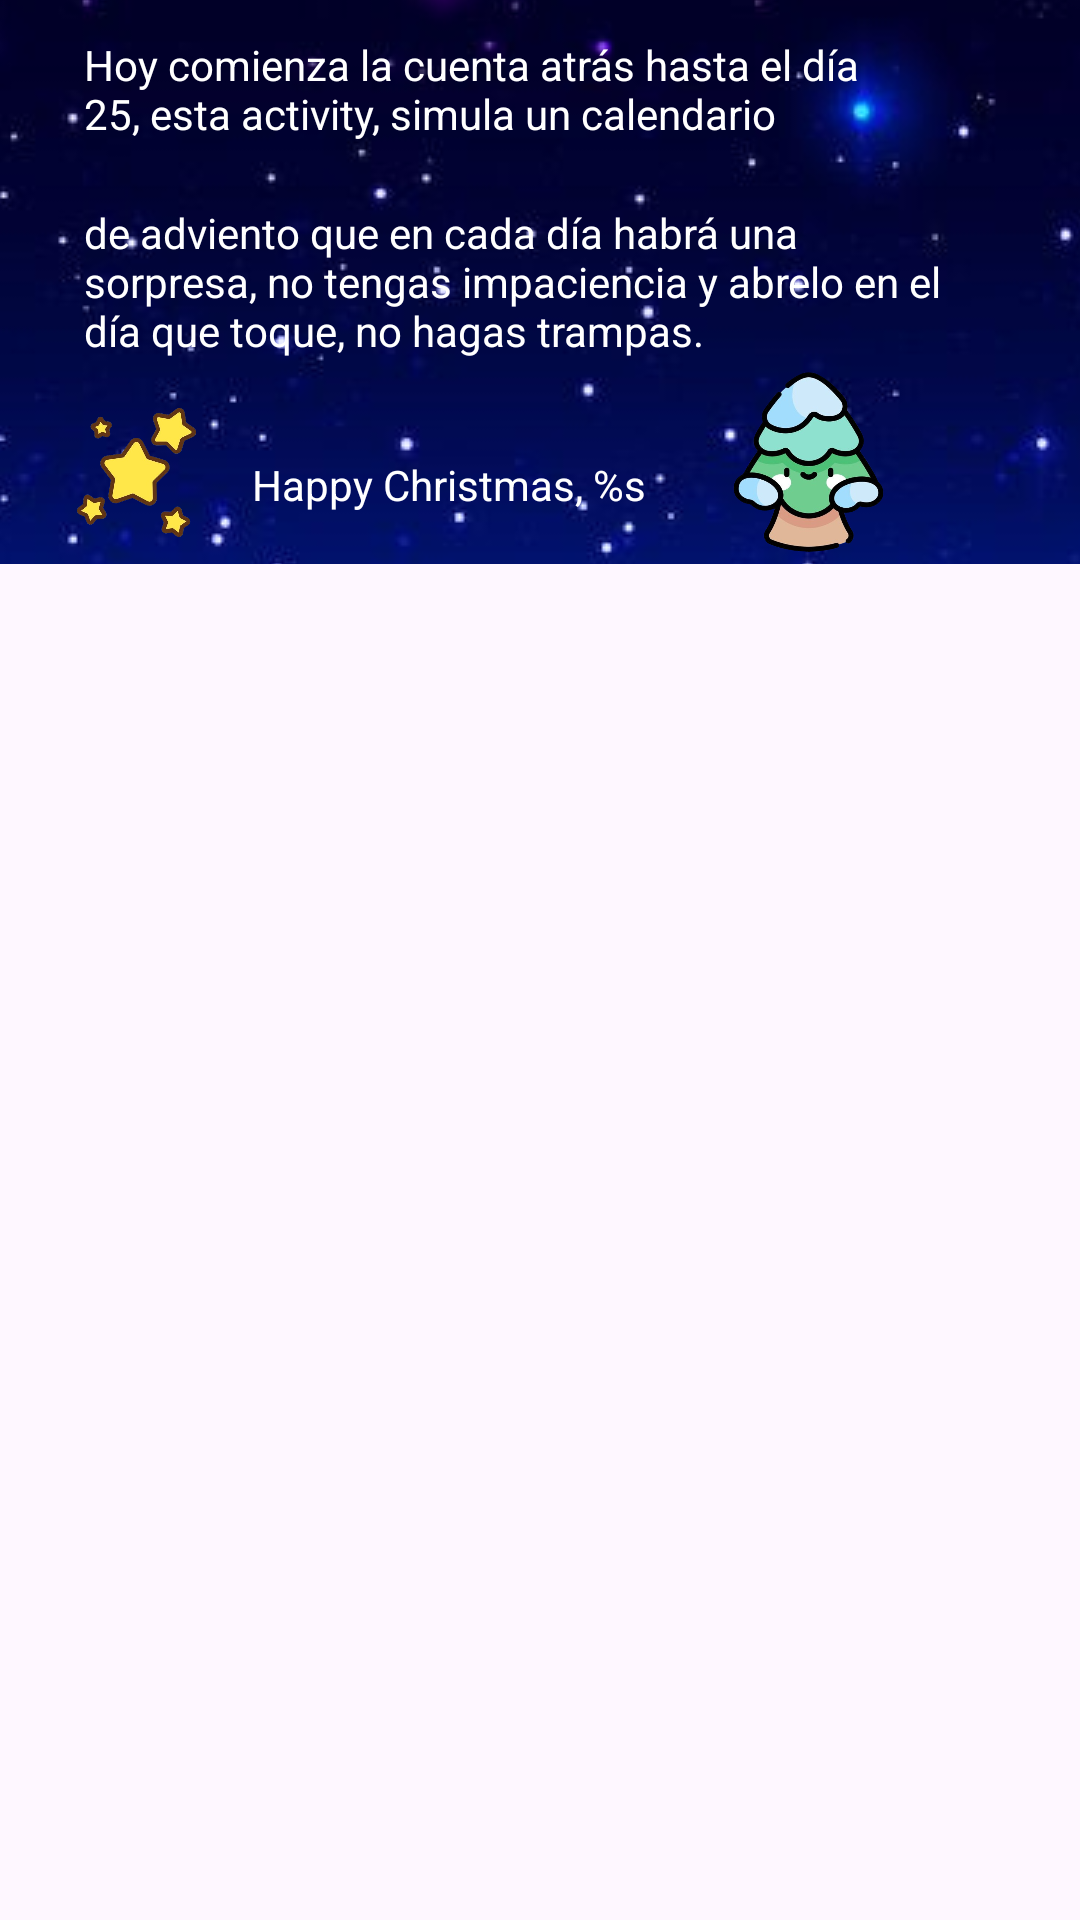

This screen was rendered from an Android layout file. Write that file and the resources it references.
<!-- AndroidManifest.xml: application theme Theme.Munoz_Daniel_practicaPMDM -->
<!-- res/layout/dialog_layout1.xml -->
<?xml version="1.0" encoding="utf-8"?>
<androidx.constraintlayout.widget.ConstraintLayout xmlns:android="http://schemas.android.com/apk/res/android"
    xmlns:app="http://schemas.android.com/apk/res-auto"
    xmlns:tools="http://schemas.android.com/tools"
    android:layout_width="match_parent"
    android:layout_height="match_parent">

    <ImageView
        android:id="@+id/imageView"
        android:layout_width="361dp"
        android:layout_height="188dp"
        android:scaleType="center"
        android:src="@drawable/fondozaul_estrellado"
        app:layout_constraintStart_toStartOf="parent"
        app:layout_constraintTop_toTopOf="parent" />

    <ImageView
        android:layout_width="59dp"
        android:layout_height="43dp"
        android:layout_marginStart="16dp"
        android:layout_marginTop="136dp"
        android:src="@drawable/estrellas_removebg_preview"
        app:layout_constraintStart_toStartOf="parent"
        app:layout_constraintTop_toTopOf="parent" />

    <TextView
        android:layout_width="277dp"
        android:layout_height="44dp"
        android:layout_marginStart="28dp"
        android:layout_marginTop="12dp"
        android:text="Hoy comienza la cuenta atrás hasta el día 25, esta activity, simula un calendario"
        android:textColor="@color/white"
        app:layout_constraintStart_toStartOf="parent"
        app:layout_constraintTop_toTopOf="@+id/imageView" />

    <TextView
        android:layout_width="289dp"
        android:layout_height="56dp"
        android:layout_marginStart="28dp"
        android:layout_marginTop="68dp"
        android:text="de adviento que en cada día habrá una sorpresa, no tengas impaciencia y abrelo en el día que toque, no hagas trampas."
        android:textColor="@color/white"
        app:layout_constraintStart_toStartOf="parent"
        app:layout_constraintTop_toTopOf="parent" />

    <TextView
        android:id="@+id/txt_felicitacion"
        android:layout_width="wrap_content"
        android:layout_height="wrap_content"
        android:layout_marginStart="84dp"
        android:layout_marginTop="152dp"
        android:text="@string/happy_christmas"
        android:textColor="@color/white"
        app:layout_constraintStart_toStartOf="parent"
        app:layout_constraintTop_toTopOf="parent" />

    <ImageView
        android:layout_width="61dp"
        android:layout_height="60dp"
        android:layout_marginTop="124dp"

        android:layout_marginEnd="60dp"
        android:src="@drawable/arbolnav_icon"
        app:layout_constraintEnd_toEndOf="parent"
        app:layout_constraintTop_toTopOf="parent" />
</androidx.constraintlayout.widget.ConstraintLayout>
<!-- resources referenced by this layout -->
<resources>
  <color name="white">#FFFFFFFF</color>
  <!-- drawable arbolnav_icon: png bitmap (drawable, 187298 bytes) -->
  <!-- drawable estrellas_removebg_preview: png bitmap (drawable, 157133 bytes) -->
  <!-- drawable fondozaul_estrellado: jpeg bitmap (drawable, 15209 bytes) -->
  <string name="happy_christmas">Happy Christmas, %s</string>
  <style name="Theme.Munoz_Daniel_practicaPMDM" parent="Base.Theme.Munoz_Daniel_practicaPMDM" />
  <style name="Base.Theme.Munoz_Daniel_practicaPMDM" parent="Theme.Material3.DayNight.NoActionBar">
          
          
          <item name="android:windowAnimationStyle">@style/WindowAnimationTransition</item>
  
      </style>
</resources>
